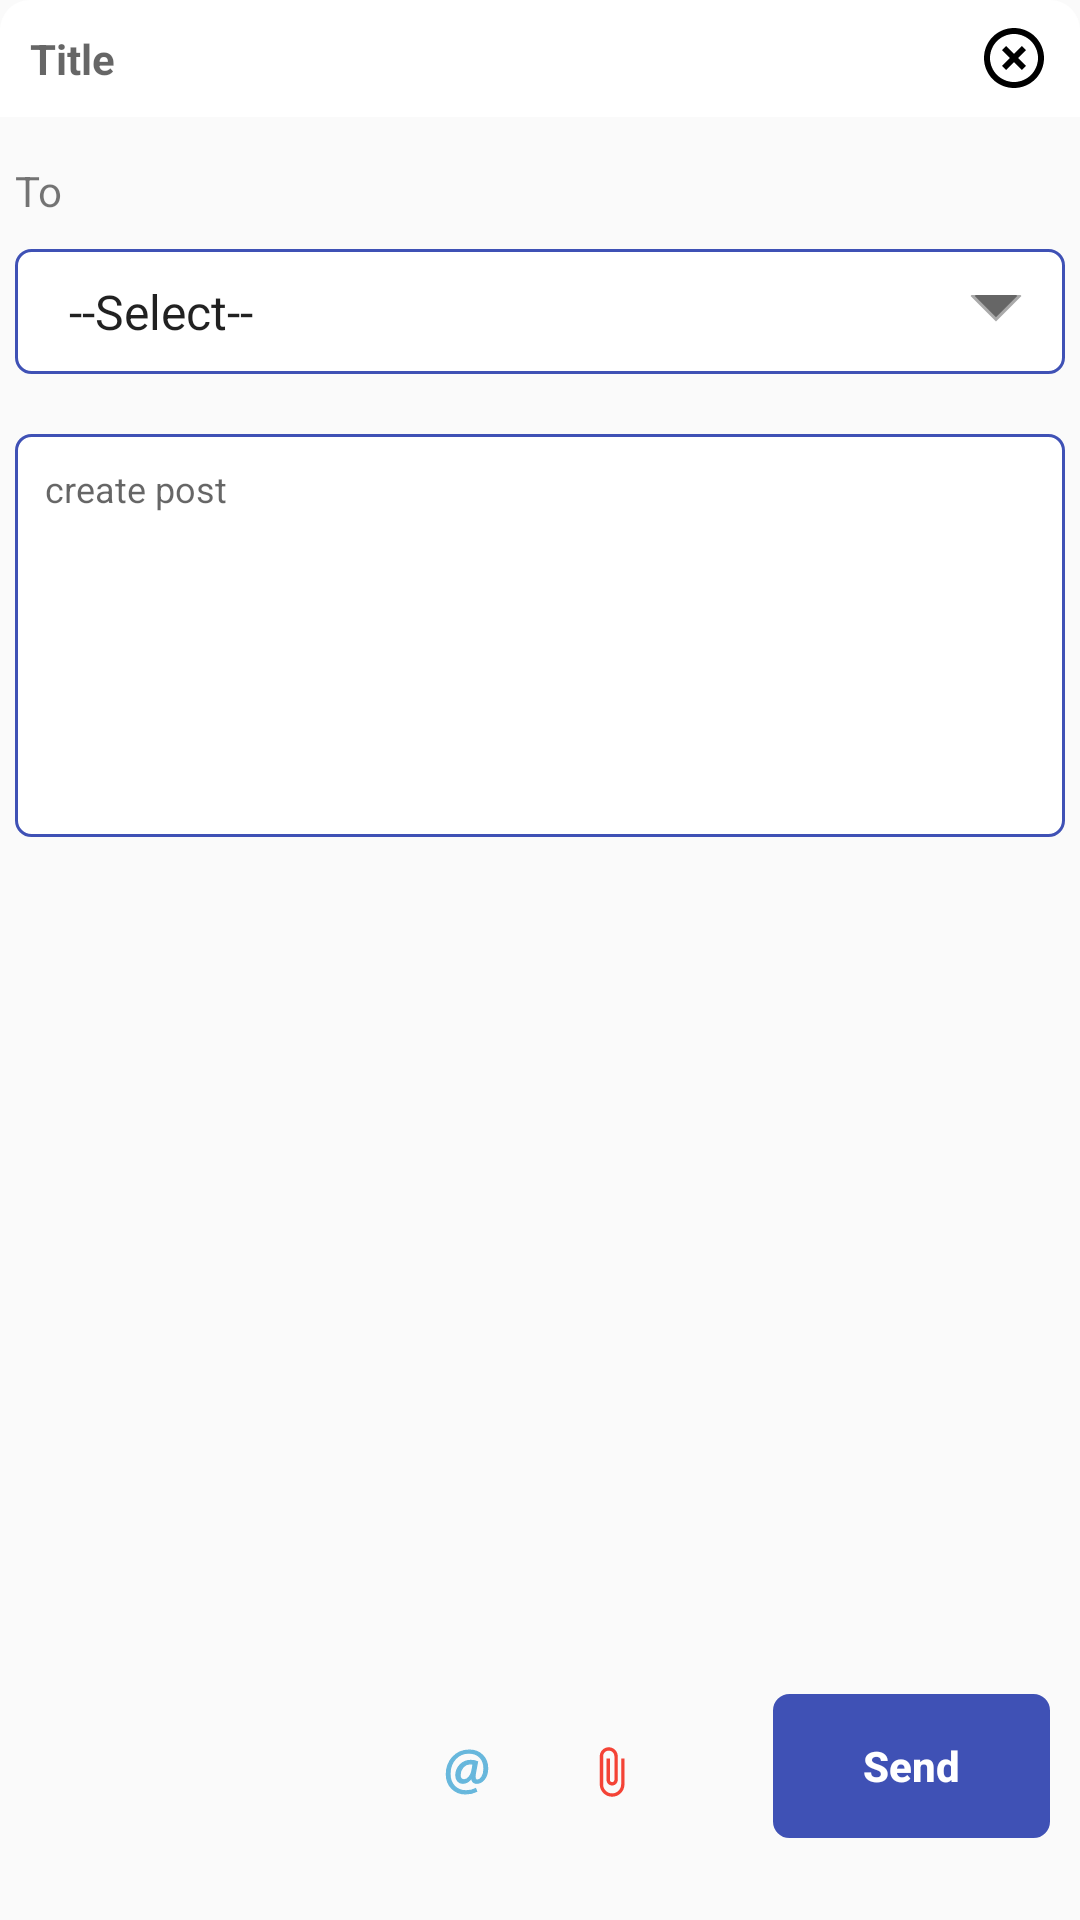

The Android layout XML behind this screen, and the referenced resources:
<!-- AndroidManifest.xml: application theme AppTheme -->
<!-- res/layout/layout_createpost.xml -->
<?xml version="1.0" encoding="utf-8"?>
<android.support.constraint.ConstraintLayout xmlns:android="http://schemas.android.com/apk/res/android"
    xmlns:app="http://schemas.android.com/apk/res-auto"
    xmlns:tools="http://schemas.android.com/tools"
    android:layout_width="match_parent"
    android:layout_height="match_parent">

    <LinearLayout
        android:layout_width="match_parent"
        android:layout_height="match_parent"
        android:orientation="vertical"
        android:weightSum="1">

        <RelativeLayout
            android:id="@+id/bottom_sheet_title"
            android:layout_width="match_parent"
            android:layout_height="wrap_content">

            <TextView
                android:id="@+id/title"
                android:layout_width="match_parent"
                android:layout_height="wrap_content"
                android:background="@drawable/bottom_sheet_corner"
                android:hint="@string/title"
                android:padding="10dp"
                android:textAppearance="@style/TextAppearance.AppCompat.Medium"
                android:textSize="14sp"
                android:textStyle="bold"
                tools:ignore="UnusedAttribute" />

            <ImageView
                android:id="@+id/close_post"
                android:layout_width="wrap_content"
                android:layout_height="wrap_content"
                android:layout_alignParentEnd="true"
                android:layout_centerVertical="true"
                android:layout_marginEnd="10dp"
                android:layout_marginTop="4dp"
                android:background="@drawable/ic_close_white_24dp"
                android:foreground="?attr/selectableItemBackgroundBorderless"
                tools:ignore="ContentDescription" />

        </RelativeLayout>

        <ScrollView
            android:id="@+id/scrollView_createpost"
            android:layout_width="match_parent"
            android:layout_height="0dp"
            android:layout_weight=".9"
            android:descendantFocusability="blocksDescendants"
            android:fillViewport="true"
            app:layout_behavior="@string/appbar_scrolling_view_behavior">

            <RelativeLayout
                android:layout_width="match_parent"
                android:layout_height="wrap_content"
                android:padding="5dp">

                <TextView
                    android:id="@+id/to_txt"
                    android:layout_width="wrap_content"
                    android:layout_height="wrap_content"
                    android:layout_marginTop="10dp"
                    android:text="@string/to" />

                <Spinner
                    android:id="@+id/spinner_users_visibility"
                    android:layout_width="match_parent"
                    android:layout_height="wrap_content"
                    android:layout_below="@+id/to_txt"
                    android:layout_marginBottom="10dp"
                    android:layout_marginTop="10dp"
                    android:background="@drawable/emp_reg_bg"
                    android:entries="@array/users"
                    android:padding="10dp" />

                <com.pchmn.materialchips.ChipsInput
                    android:id="@+id/chipsinput_visibility"
                    android:layout_width="match_parent"
                    android:layout_height="match_parent"
                    android:layout_below="@+id/spinner_users_visibility"
                    android:background="@color/md_grey_400"
                    android:padding="3dp"
                    android:visibility="gone"
                    app:chip_backgroundColor="@null"
                    app:chip_deletable="true"
                    app:chip_deleteIconColor="@null"
                    app:chip_detailed_textColor="@android:color/holo_red_dark"
                    app:chip_hasAvatarIcon="true"
                    app:chip_labelColor="@null"
                    app:filterable_list_backgroundColor="@null"
                    app:filterable_list_textColor="@null"
                    app:hint="Search visibility user(s)"
                    app:hintColor="@color/white"
                    app:maxRows="2"
                    app:showChipDetailed="false"
                    app:textColor="@color/white"
                    tools:targetApi="lollipop" />

                <View
                    android:id="@+id/visibility_line"
                    android:layout_width="match_parent"
                    android:layout_height="1dp"
                    android:layout_below="@+id/chipsinput_visibility"
                    android:layout_marginBottom="10dp"
                    android:background="@color/colorPrimary"
                    android:visibility="gone" />

                <EditText
                    android:id="@+id/ed_createpost"
                    android:layout_width="match_parent"
                    android:layout_height="wrap_content"
                    android:layout_below="@+id/visibility_line"
                    android:layout_marginTop="10dp"
                    android:background="@drawable/bg_corner_emp"
                    android:gravity="top|start"
                    android:hint="@string/create_post"
                    android:imeOptions="actionNext"
                    android:inputType="textMultiLine"
                    android:minLines="8"
                    android:padding="10dp"
                    android:textSize="12sp" />

                <LinearLayout
                    android:id="@+id/chipsinput_user_tags"
                    android:layout_width="match_parent"
                    android:layout_height="120dp"
                    android:layout_below="@+id/ed_createpost"
                    android:layout_marginBottom="10dp"
                    android:layout_marginTop="10dp"
                    android:background="@drawable/bg_corner_emp"
                    android:orientation="vertical"
                    android:visibility="gone">

                    <TextView
                        android:id="@+id/tv_add_tags"
                        android:layout_width="match_parent"
                        android:layout_height="0dp"
                        android:layout_marginStart="10dp"
                        android:layout_weight="1"
                        android:foreground="?attr/selectableItemBackgroundBorderless"
                        android:text="@string/attachments_user_tags"
                        android:textColor="@color/dark_blue" />

                    <HorizontalScrollView
                        android:layout_width="match_parent"
                        android:layout_height="0dp"
                        android:layout_marginTop="10dp"
                        android:layout_weight="2"
                        android:padding="5dp">

                        <LinearLayout
                            android:id="@+id/container_user_tags"
                            android:layout_width="wrap_content"
                            android:layout_height="wrap_content"
                            android:divider="@drawable/empty_attachment_divider"
                            android:orientation="horizontal"
                            android:showDividers="middle" />

                    </HorizontalScrollView>
                </LinearLayout>

                <LinearLayout
                    android:id="@+id/chipsinput_container"
                    android:layout_width="match_parent"
                    android:layout_height="120dp"
                    android:layout_below="@+id/chipsinput_user_tags"
                    android:layout_marginBottom="10dp"
                    android:layout_marginTop="10dp"
                    android:background="@drawable/bg_corner_emp"
                    android:orientation="vertical"
                    android:visibility="gone">

                    <TextView
                        android:layout_width="match_parent"
                        android:layout_height="0dp"
                        android:layout_marginStart="10dp"
                        android:layout_weight="1"
                        android:text="@string/attachments" />

                    <HorizontalScrollView
                        android:layout_width="match_parent"
                        android:layout_height="0dp"
                        android:layout_marginTop="10dp"
                        android:layout_weight="2"
                        android:padding="5dp">

                        <LinearLayout
                            android:id="@+id/container_attachments"
                            android:layout_width="wrap_content"
                            android:layout_height="wrap_content"
                            android:divider="@drawable/empty_attachment_divider"
                            android:orientation="horizontal"
                            android:showDividers="middle" />

                    </HorizontalScrollView>
                </LinearLayout>
            </RelativeLayout>
        </ScrollView>

        <RelativeLayout
            android:id="@+id/layout_bottom"
            android:layout_width="match_parent"
            android:layout_height="0dp"
            android:layout_marginBottom="20dp"
            android:layout_weight=".1"
            android:background="@color/md_grey_200"
            android:orientation="horizontal">

            <ImageView
                android:id="@+id/tag"
                android:layout_width="wrap_content"
                android:layout_height="match_parent"
                android:layout_toStartOf="@+id/attachment"
                android:foreground="?attr/selectableItemBackgroundBorderless"
                android:padding="15dp"
                android:textColor="@color/white"
                app:srcCompat="@drawable/ic_tag"
                tools:ignore="ContentDescription,NestedWeights" />

            <ImageView
                android:id="@+id/attachment"
                android:layout_width="wrap_content"
                android:layout_height="match_parent"
                android:layout_toStartOf="@id/camera"
                android:foreground="?attr/selectableItemBackgroundBorderless"
                android:padding="15dp"
                app:srcCompat="@drawable/ic_attach_file_black_24dp"
                tools:ignore="ContentDescription" />

            <ImageView
                android:id="@+id/camera"
                android:layout_width="wrap_content"
                android:layout_height="match_parent"
                android:layout_toStartOf="@id/btnSend"
                android:foreground="?attr/selectableItemBackgroundBorderless"
                android:padding="15dp"
                android:tint="@color/theme_teal"
                app:srcCompat="@drawable/ic_menu_camera"
                tools:ignore="ContentDescription" />

            <Button
                android:id="@+id/btnSend"
                style="?android:attr/buttonBarButtonStyle"
                android:layout_width="wrap_content"
                android:layout_height="wrap_content"
                android:layout_alignParentEnd="true"
                android:layout_marginBottom="3dp"
                android:layout_marginEnd="10dp"
                android:layout_marginTop="3dp"
                android:background="@drawable/bg_corner_emp"
                android:backgroundTint="@color/colorPrimary"
                android:foreground="?attr/selectableItemBackgroundBorderless"
                android:paddingEnd="30dp"
                android:paddingStart="30dp"
                android:text="@string/send"
                android:textAllCaps="false"
                android:textColor="@color/white"
                android:textStyle="bold" />
        </RelativeLayout>
    </LinearLayout>

</android.support.constraint.ConstraintLayout>
<!-- resources referenced by this layout -->
<resources>
  <string-array name="users">
          <item>--Select--</item>
          <item>All Users</item>
          <item>All Project users</item>
          <item>Selected users</item>
      </string-array>
  <color name="colorPrimary">#3F51B5</color>
  <color name="dark_blue">#0099BC</color>
  <color name="theme_teal">#2ba78e</color>
  <color name="white">#ffffff</color>
  <!-- drawable bg_corner_emp (drawable) -->
  <?xml version="1.0" encoding="utf-8"?>
  <shape xmlns:android="http://schemas.android.com/apk/res/android">
      <solid android:color="@android:color/transparent" />
      <corners android:radius="5dp" />
      <stroke
          android:width="1dp"
          android:color="@color/colorPrimary" />
      <solid android:color="@color/white" />
  </shape>
  <!-- drawable bottom_sheet_corner (drawable) -->
  <?xml version="1.0" encoding="utf-8"?>
  <shape xmlns:android="http://schemas.android.com/apk/res/android"
      android:shape="rectangle">
      <corners
          android:topLeftRadius="10dp"
          android:topRightRadius="10dp" />
      <solid android:color="@color/white" />
  
  </shape>
  <!-- drawable ic_attach_file_black_24dp (drawable) -->
  <vector xmlns:android="http://schemas.android.com/apk/res/android"
      android:width="18dp"
      android:height="18dp"
      android:autoMirrored="true"
      android:tint="#f44336"
      android:viewportHeight="24.0"
      android:viewportWidth="24.0">
      <path
          android:fillColor="#f44336"
          android:pathData="M16.5,6v11.5c0,2.21 -1.79,4 -4,4s-4,-1.79 -4,-4V5c0,-1.38 1.12,-2.5 2.5,-2.5s2.5,1.12 2.5,2.5v10.5c0,0.55 -0.45,1 -1,1s-1,-0.45 -1,-1V6H10v9.5c0,1.38 1.12,2.5 2.5,2.5s2.5,-1.12 2.5,-2.5V5c0,-2.21 -1.79,-4 -4,-4S7,2.79 7,5v12.5c0,3.04 2.46,5.5 5.5,5.5s5.5,-2.46 5.5,-5.5V6h-1.5z" />
  </vector>
  <!-- drawable ic_close_white_24dp (drawable) -->
  <vector xmlns:android="http://schemas.android.com/apk/res/android"
      android:width="24dp"
      android:height="24dp"
      android:tint="#000000"
      android:viewportHeight="24.0"
      android:viewportWidth="24.0">
      <path
          android:fillColor="#FF000000"
          android:pathData="M14.59,8L12,10.59 9.41,8 8,9.41 10.59,12 8,14.59 9.41,16 12,13.41 14.59,16 16,14.59 13.41,12 16,9.41 14.59,8zM12,2C6.47,2 2,6.47 2,12s4.47,10 10,10 10,-4.47 10,-10S17.53,2 12,2zM12,20c-4.41,0 -8,-3.59 -8,-8s3.59,-8 8,-8 8,3.59 8,8 -3.59,8 -8,8z" />
  </vector>
  <string name="attachments"><u>Attachments</u></string>
  <string name="attachments_user_tags">Add tags&gt;&gt;&gt;</string>
  <string name="create_post">create post</string>
  <string name="send">Send</string>
  <string name="title">Title</string>
  <string name="to">To</string>
  <style name="AppTheme" parent="Theme.AppCompat.Light.DarkActionBar">
          
          <item name="colorPrimary">@color/colorPrimary</item>
          <item name="colorPrimaryDark">@color/colorPrimaryDark</item>
          <item name="colorAccent">@color/colorAccent</item>
      </style>
  <color name="colorPrimaryDark">#303F9F</color>
  <color name="colorAccent">#FF4081</color>
</resources>
